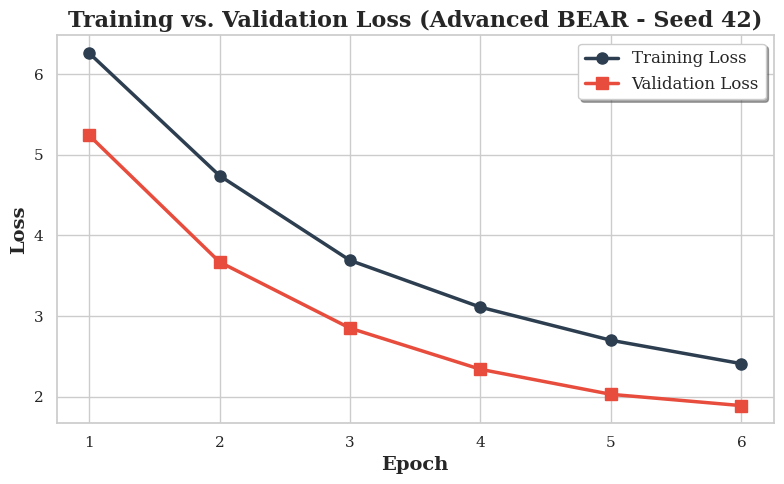

Recreate this plot in Python.
#!/usr/bin/env python3

import matplotlib.pyplot as plt
import seaborn as sns
from pathlib import Path

# 1. SMART PATH FINDER: Guarantees it stays inside bmvc-2026
current_dir = Path.cwd()
if current_dir.name == "scripts":
    project_root = current_dir.parent
else:
    project_root = current_dir

output_dir = project_root / "research_paper_data" / "6_VISUAL_GUIDES"
output_dir.mkdir(parents=True, exist_ok=True)

# Set a clean, professional style for the academic paper
sns.set_theme(style="whitegrid")
plt.rcParams.update({'font.size': 12, 'font.family': 'serif'})

# Exact data from your Professor Run (Seed 42)
epochs = [1, 2, 3, 4, 5, 6]
train_loss = [6.26, 4.74, 3.69, 3.11, 2.70, 2.41]
val_loss = [5.24, 3.67, 2.85, 2.34, 2.03, 1.89]

# Create the figure
plt.figure(figsize=(8, 5))

# Plot the lines
plt.plot(epochs, train_loss, marker='o', markersize=8, linewidth=2.5, label='Training Loss', color='#2c3e50')
plt.plot(epochs, val_loss, marker='s', markersize=8, linewidth=2.5, label='Validation Loss', color='#e74c3c')

# Add labels, title, and legend
plt.xlabel('Epoch', fontweight='bold', fontsize=14)
plt.ylabel('Loss', fontweight='bold', fontsize=14)
plt.title('Training vs. Validation Loss (Advanced BEAR - Seed 42)', fontweight='bold', fontsize=16)
plt.xticks(epochs)
plt.legend(frameon=True, shadow=True, fontsize=12)

# Save as both a high-res PNG and a vector PDF for LaTeX/Overleaf
plt.tight_layout()

png_path = output_dir / 'seed42_loss_curve.png'
pdf_path = output_dir / 'seed42_loss_curve.pdf'

plt.savefig(png_path, dpi=300, bbox_inches='tight')
plt.savefig(pdf_path, format='pdf', bbox_inches='tight')

print(f"✅ Successfully generated '{png_path.name}' and '{pdf_path.name}'")
print(f"📁 Saved to: {output_dir}")
